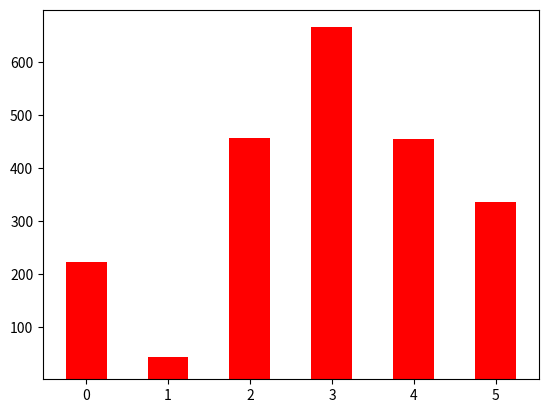

Source code (Python):
import matplotlib.pyplot as plt
from numpy import arange


X = [0, 1, 2, 3, 4, 5]
Y = [222, 42, 455, 664, 454, 334]
fig = plt.figure()

# plt.barh(X, Y, 0.5, 1, color="red")#横着
plt.bar(X, Y, 0.5, 1, color="red")#竖着

plt.show()
